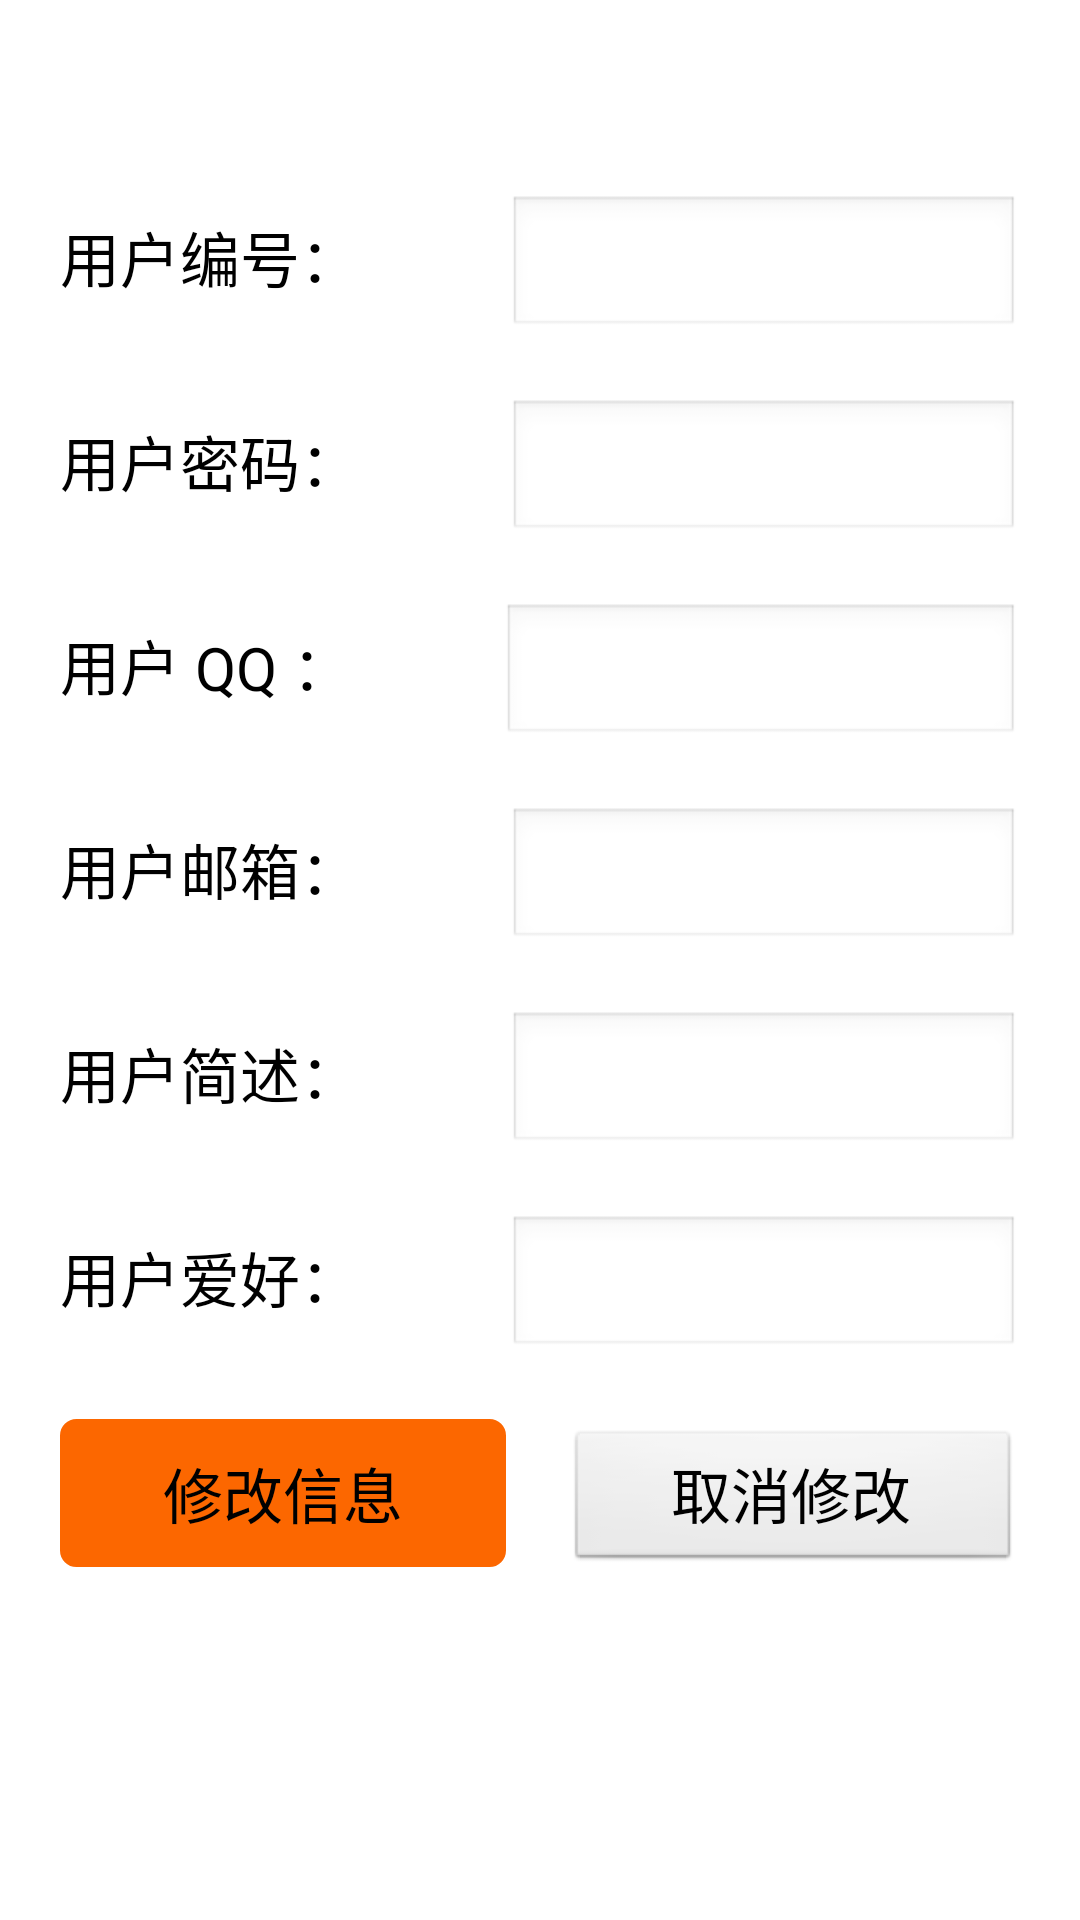

Reconstruct the res/layout file that produces this screen, plus the resources it refers to.
<!-- AndroidManifest.xml: application theme AppTheme -->
<!-- res/layout/layout_user_center.xml -->
<?xml version="1.0" encoding="utf-8"?>

<LinearLayout xmlns:android="http://schemas.android.com/apk/res/android"
    android:layout_width="match_parent"
    android:layout_height="match_parent"
    android:background="@color/white"
    android:orientation="vertical" >

    <LinearLayout
        android:layout_width="fill_parent"
        android:layout_height="wrap_content"
        android:background="@drawable/bg_title_bar"
        android:gravity="center_vertical" >

        <RelativeLayout
            android:layout_width="wrap_content"
            android:layout_height="45.0dip"
            android:gravity="center_horizontal" >

            <ImageView
                android:id="@+id/bn_back"
                android:layout_width="wrap_content"
                android:layout_height="wrap_content"
                android:layout_centerVertical="true"
                android:layout_marginLeft="3.0dip"
                android:layout_marginRight="3.0dip"
                android:layout_marginTop="3.0dip"
                android:gravity="center"
                android:src="@drawable/ic_top_bar_back" />

            <ImageView
                android:layout_width="wrap_content"
                android:layout_height="fill_parent"
                android:layout_toRightOf="@id/map_bn_login_back"
                android:background="@drawable/ic_top_divider" />

            <TextView
                android:id="@+id/title_bar_name"
                android:layout_width="wrap_content"
                android:layout_height="wrap_content"
                android:layout_centerInParent="true"
                android:ellipsize="end"
                android:gravity="center"
                android:paddingLeft="75.0dip"
                android:paddingRight="75.0dip"
                android:singleLine="true"
                android:text="个人中心"
                android:textColor="#ffffff"
                android:textSize="22sp" />

            <FrameLayout
                android:layout_width="match_parent"
                android:layout_height="fill_parent"
                android:gravity="center" >

            </FrameLayout>
        </RelativeLayout>
    </LinearLayout>



        <LinearLayout
            android:layout_width="fill_parent"
            android:layout_height="wrap_content"
            android:layout_marginTop="20dip"
            android:orientation="horizontal" >

            <TextView
                android:layout_width="wrap_content"
                android:layout_height="wrap_content"
                android:layout_marginLeft="20dip"
                android:layout_weight="1"
                android:gravity="left"
                android:text="用户编号："
                android:textColor="@color/black"
                android:textSize="20sp" />

            <EditText
                android:id="@+id/et_user_id"
                android:layout_width="wrap_content"
                android:layout_height="wrap_content"
                android:layout_marginRight="20dip"
                android:layout_weight="3" >
            </EditText>
        </LinearLayout>
        <LinearLayout
            android:layout_width="fill_parent"
            android:layout_height="wrap_content"
            android:layout_marginTop="20dip"
            android:orientation="horizontal" >

            <TextView
                android:layout_width="wrap_content"
                android:layout_height="wrap_content"
                android:layout_marginLeft="20dip"
                android:layout_weight="1"
                android:gravity="left"
                android:text="用户密码："
                android:textColor="@color/black"
                android:textSize="20sp" />

            <EditText
                android:id="@+id/et_user_passwd"
                android:layout_width="wrap_content"
                android:layout_height="wrap_content"
                android:layout_marginRight="20dip"
                android:layout_weight="3" 
                android:password="true">
            </EditText>
        </LinearLayout>
         <LinearLayout
            android:layout_width="fill_parent"
            android:layout_height="wrap_content"
            android:layout_marginTop="20dip"
            android:orientation="horizontal" >

            <TextView
                android:layout_width="wrap_content"
                android:layout_height="wrap_content"
                android:layout_marginLeft="20dip"
                android:layout_weight="1"
                android:gravity="left"
                android:text="用户 QQ ："
                android:textColor="@color/black"
                android:textSize="20sp" />

            <EditText
                android:id="@+id/et_user_qq"
                android:layout_width="wrap_content"
                android:layout_height="wrap_content"
                android:layout_marginRight="20dip"
                android:layout_weight="3" >
            </EditText>
        </LinearLayout>
         <LinearLayout
            android:layout_width="fill_parent"
            android:layout_height="wrap_content"
            android:layout_marginTop="20dip"
            android:orientation="horizontal" >

            <TextView
                android:layout_width="wrap_content"
                android:layout_height="wrap_content"
                android:layout_marginLeft="20dip"
                android:layout_weight="1"
                android:gravity="left"
                android:text="用户邮箱："
                android:textColor="@color/black"
                android:textSize="20sp" />

            <EditText
                android:id="@+id/et_user_email"
                android:layout_width="wrap_content"
                android:layout_height="wrap_content"
                android:layout_marginRight="20dip"
                android:layout_weight="3" >
            </EditText>
        </LinearLayout>
        <LinearLayout
            android:layout_width="fill_parent"
            android:layout_height="wrap_content"
            android:layout_marginTop="20dip"
            android:orientation="horizontal" >

            <TextView
                android:layout_width="wrap_content"
                android:layout_height="wrap_content"
                android:layout_marginLeft="20dip"
                android:layout_weight="1"
                android:gravity="left"
                android:text="用户简述："
                android:textColor="@color/black"
                android:textSize="20sp" />

            <EditText
                android:id="@+id/et_user_others"
                android:layout_width="wrap_content"
                android:layout_height="wrap_content"
                android:layout_marginRight="20dip"
                android:layout_weight="3" >
            </EditText>
        </LinearLayout>
        <LinearLayout
            android:layout_width="fill_parent"
            android:layout_height="wrap_content"
            android:layout_marginTop="20dip"
            android:orientation="horizontal" >

            <TextView
                android:layout_width="wrap_content"
                android:layout_height="wrap_content"
                android:layout_marginLeft="20dip"
                android:layout_weight="1"
                android:gravity="left"
                android:text="用户爱好："
                android:textColor="@color/black"
                android:textSize="20sp" />

            <EditText
                android:id="@+id/et_user_hobby"
                android:layout_width="wrap_content"
                android:layout_height="wrap_content"
                android:layout_marginRight="20dip"
                android:layout_weight="3" >
            </EditText>
        </LinearLayout>
        <LinearLayout
            android:layout_width="fill_parent"
            android:layout_height="wrap_content"
            android:layout_marginTop="20dip"
            android:orientation="horizontal" >

            <Button
                android:id="@+id/bn_user_edit"
                android:layout_width="wrap_content"
                android:layout_height="wrap_content"
                android:layout_marginLeft="20dip"
                android:layout_weight="1"
                android:text="修改信息"
				android:background="@drawable/ok_button"
                android:gravity="center"
                android:textSize="20sp" />

            <Button
                android:id="@+id/bn_user_cancel"
                android:layout_width="wrap_content"
                android:layout_height="wrap_content"
                android:layout_marginLeft="20dip"
                android:layout_weight="1"
                android:gravity="center"
                android:text="取消修改"
                android:textSize="20sp" 
                android:layout_marginRight="20dip"/>
        </LinearLayout>

</LinearLayout>
<!-- resources referenced by this layout -->
<resources>
  <color name="black">#000000</color>
  <color name="white">#ffffff</color>
  <!-- drawable ic_top_bar_back: png bitmap (drawable-hdpi, 2040 bytes) -->
  <!-- drawable ok_button (drawable-hdpi) -->
  <?xml version="1.0" encoding="UTF-8"?>
  
  <selector  xmlns:android="http://schemas.android.com/apk/res/android">
      <item android:state_pressed="true">
          <shape>
              <gradient android:startColor="@color/white" android:endColor="@color/white" android:angle="270" />
              <stroke android:width="1dp" android:color="@color/white" />
              <corners android:radius="5dp" />
              <padding android:left="10dp" android:top="10dp" android:right="10dp" android:bottom="10dp" />            
          </shape>
      </item>
      <item android:state_focused="true">
          <shape>
              <gradient android:startColor="@color/white" android:endColor="@color/white" android:angle="270" />
              <stroke android:width="1dp" android:color="@color/white" />
              <corners android:radius="5dp" />
              <padding android:left="10dp" android:top="10dp" android:right="10dp" android:bottom="10dp" />            
          </shape>
      </item>
      <item>
          <shape>
              <gradient android:startColor="@color/micolor" android:endColor="@color/micolor" android:angle="270" />
              <stroke android:width="1dp" android:color="@color/micolor" />
              <corners android:radius="5dp" />
              <padding android:left="10dp" android:top="10dp" android:right="10dp" android:bottom="10dp" />            
          </shape>
      </item>
  </selector>
  <style name="AppTheme" parent="AppBaseTheme">
          
          <item name="android:background">@color/white</item>
          <item name="android:textSize">20sp</item>
      </style>
  <color name="micolor">#fc6700</color>
  <style name="AppBaseTheme" parent="android:Theme.Light.NoTitleBar">            
      </style>
</resources>
